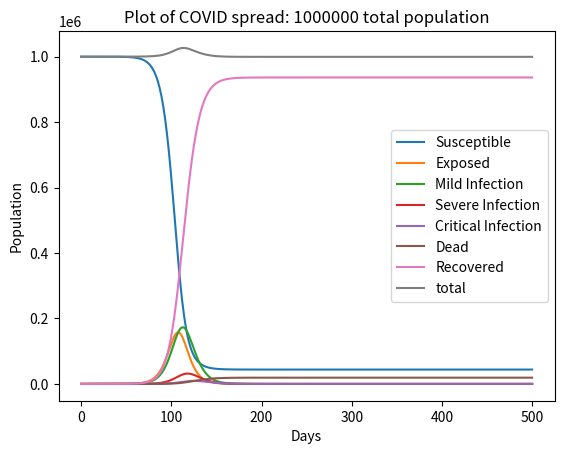

This figure's Python source:
import math
from numpy import random
from matplotlib import pyplot as plt

def dS(b1, b2, b3, i1, i2, i3, S, k, dt, dw1, dw2, dw3,N):
    
    part1 = -(b1*i1 + b2*i2 + b3*i3)*S*dt/(N)
    part2 = -k*(dw1*math.sqrt(b1*i1*S) + dw2*math.sqrt(b2*i2*S) + dw3*math.sqrt(b3*i3*S))
    return part1 + part2

def dE(b1, b2, b3, i1, i2, i3, a, E, S, k, dt, dw1, dw2, dw3, dw4, S_floored,N):
    if(S_floored == True): S_part = S
    else:
        S_part = (b1*i1 + b2*i2 + b3*i3)*S*dt/N + k*(dw1*math.sqrt(b1*i1*S) + dw2*math.sqrt(b2*i2*S) + dw3*math.sqrt(b3*i3*S))
    E_part = -a*E*dt - (dw4*math.sqrt(a*E))
    return S_part + E_part

def dI1(a, E, y1, p1, dt, i1, k, dw4, dw5, dw6, E_floored):
    if(E_floored == True):
        E_part = E
    else:
        E_part = a*E*dt + k*dw4*math.sqrt(a*E)
    i1_part = -(y1+p1)*i1*dt - k*(dw5*math.sqrt(y1*i1) + dw6*math.sqrt(p1*i1))
    return E_part + i1_part

def dI2(p1, y1, y2, p2, dt, i1, i2, k, dw6, dw7, dw8, i1_floored):
    if(i1_floored == True):
        i1_part = i1 * (p1 / (y1 + p1))
    else:
        i1_part = p1*i1 + k*dw6*math.sqrt(p1*i1)
    i2_part = -(y2+p2)*i2*dt - k*(-dw7*math.sqrt(y2*i2) - dw8*math.sqrt(p2*i2))
    return i1_part + i2_part

def dI3(y2, p2, i2, y3, u, dt, i3, k, dw8, dw9, dw10, i2_floored):
    if(i2_floored == True):
        i2_part = i2 * (p2 / (y2 + p2))
    else:
        i2_part = p2*i2*dt + k*dw8*math.sqrt(p2*i2)
    i3_part = -(y3+u)*i3*dt + k*(-dw9*math.sqrt(y3*i3) - dw10*math.sqrt(u*i3))
    return i2_part + i3_part

def dR(y1, y2, y3, p1, p2, u, i1, i2, i3, k, dt, dw5, dw7, dw9, i1_floored, i2_floored, i3_floored):
    if(i1_floored == True): i1_part = i1 * (y1 / (y1 + p1))
    else: i1_part = y1*i1*dt + k*dw5*math.sqrt(y1*i1)

    if(i2_floored == True): i2_part = i2 * (y2 / (y2 + p2))
    else: i2_part = y2*i2*dt + k*dw7*math.sqrt(y2*i2)

    if(i3_floored == True): i3_part = i3 * (y3 / (y3 + u))
    else: i3_part = y3*i3*dt + k*dw9*math.sqrt(y3*i3)
    # part1 = (y1*i1 + y2*i2 + y3*i3)*dt
    # part2 = k*(dw5*math.sqrt(y1*i1) + dw7*math.sqrt(y2*i2) + dw9*math.sqrt(y3*i3))
    return i1_part + i2_part + i3_part
    
def dD(i3, y3, u, k, dt, dw10, i3_floored):
    if(i3_floored == True):
        return i3 * (u / (y3 + u))
    return (u*i3*dt) + k*dw10*math.sqrt(u*i3)
    
def main(days):
    # Initialize conditions and parametres.
    N = 1000000
    i1 = 0
    i2 = 0
    i3 = 0
    S = N-1
    E = 1
    D = 0
    R = 0
    # fixed paramter set (for now), maybe allow adjustments later
    a = 0.2
    b1 = 0.5
    b2 = 0.1
    b3 = 0.1
    p1 = 0.033
    p2 = 0.042
    y1 = 0.133  
    y2 = 0.125
    y3 = 0.075
    u = 0.050
    dt = 1
    k = 0

    # The parametres can be changed based upon the severity of PHSM (Public Health and Safety Measures)

    vals_S = [S]
    vals_E = [E]
    vals_i1 = [i1]
    vals_i2 = [i2]
    vals_i3 = [i3]
    vals_D = [D]
    vals_R = [R]
    vals_total = [N]
    t = [0]
    runs = int(days / dt)
    for i in range(1, runs + 1):
        
        #used to create noise/stochasticity
        dw1 = random.normal(0, 1)
        dw2 = random.normal(0, 1)
        dw3 = random.normal(0, 1)
        dw4 = random.normal(0, 1)
        dw5 = random.normal(0, 1)
        dw6 = random.normal(0, 1)
        dw7 = random.normal(0, 1)
        dw8 = random.normal(0, 1)
        dw9 = random.normal(0, 1)
        dw10 = random.normal(0, 1)

        #needed to keep track of whether that bucket drops to zero in a step
        S_floored = False
        E_floored = False
        i1_floored = False
        i2_floored = False
        i3_floored = False

        #holds copies of initial/original values for calculations
        #all calculations should be done with these vars so everything occurs "at once"
        init_S = S
        init_E = E
        init_i1 = i1
        init_i2 = i2
        init_i3 = i3
        
        change_S= dS(b1, b2, b3, init_i1, init_i2, init_i3, init_S, k, dt, dw1, dw2, dw3, N)
        if(S + change_S < 0):
            S = 0
            S_floored = True
        else:
            S += change_S

        change_E = dE(b1, b2, b3, init_i1, init_i2, init_i3, a, init_E, init_S, k, dt, dw1, dw2, dw3, dw4, S_floored, N)
        if(init_E + change_E < 0): #amount of E at start of step drops to zero
            i1 += init_E #move it all to i1 since that's how the model works
            E -= init_E #remove initial amount from current E.
            E_floored = True
        else:
            E += change_E
        assert(E >= 0)

        change_i1 = dI1(a, init_E, y1, p1, dt, init_i1, k, dw4, dw5, dw6, E_floored)
        if(init_i1 + change_i1 < 0):
            i2 += init_i1 * (p1 / (y1 + p1))
            R += init_i1 * (y1 / (y1 + p1))
            i1 -= init_i1
            i1_floored = True
        else:
            i1 += change_i1
        assert(i1 >= 0)

        change_i2 = dI2(p1, y1, y2, p2, dt, init_i1, init_i2, k, dw6, dw7, dw8, i1_floored)
        if(init_i2 + change_i2 < 0):
            i3 += init_i2 * (p2 / (y2 + p2))
            R += init_i2 * (y2 / (y2 + p2))
            i2 -= init_i2
            i2_floored = True
        else:
            i2 += change_i2
        assert(i2 >= 0)

        change_i3 = dI3(y2, p2, init_i2, y3, u, dt, init_i3, k, dw8, dw9, dw10, i2_floored)
        if(init_i3 + change_i3 < 0):
            R += init_i3 * (y3 / (y3 + u))
            D += init_i3 * (u / (y3 + u))
            i3 -= init_i3
            i3_floored = True
        else:
            i3 += change_i3
        assert(i3 >= 0)

        #TODO: create better way to deal with change_R when i1, i2, or i3 end up at 0
        change_R = dR(y1, y2, y3, p1, p2, u, i1, i2, i3, k, dt, dw5, dw7, dw9, i1_floored, i2_floored, i3_floored)
        R += change_R

        change_D = dD(i3, y3, u, k, dt, dw10, i3_floored)
        if change_D >= 0:
            D += change_D
        else:
            i3 -= change_D

        vals_S.append(S)
        vals_E.append(E)
        vals_i1.append(i1)
        vals_i2.append(i2)
        vals_i3.append(i3)
        vals_D.append(D)
        vals_R.append(R)
        vals_total.append(S + E + i1 + i2 + i3 + D + R)
        t.append(i)

    plt.plot(t, vals_S, label = "Susceptible")
    plt.plot(t, vals_E, label = "Exposed")
    plt.plot(t, vals_i1, label = "Mild Infection")
    plt.plot(t, vals_i2, label = "Severe Infection")
    plt.plot(t, vals_i3, label = "Critical Infection")
    plt.plot(t, vals_D, label = "Dead")
    plt.plot(t, vals_R, label = "Recovered")
    plt.plot(t, vals_total, label = "total")
    plt.xlabel("Days")
    plt.ylabel("Population")
    plt.title(f"Plot of COVID spread: {N} total population")
    plt.legend()
    plt.show()
    #print(vals_total)

main(500)
